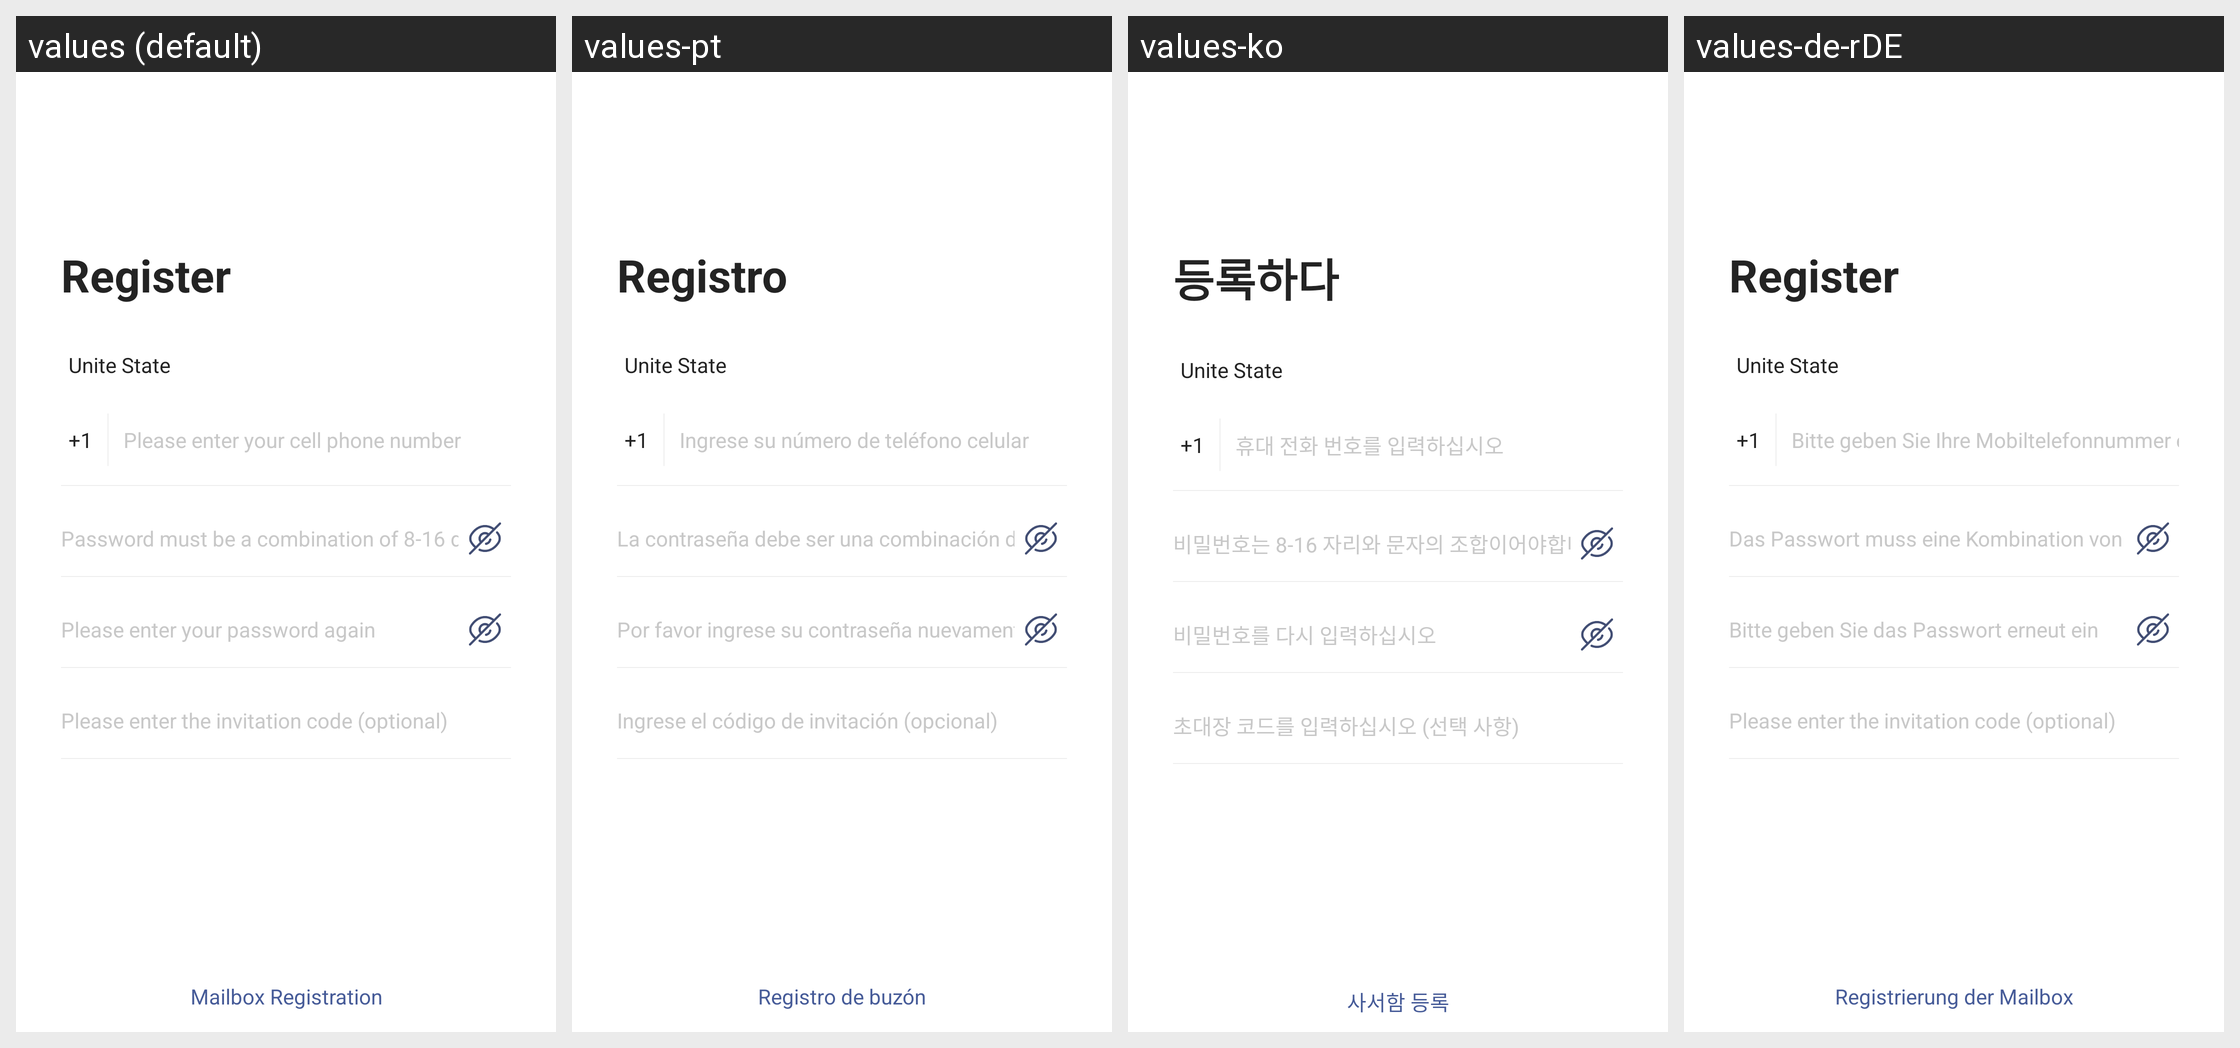

Here is an Android app screen in its default locale and in the app's own translations. Write out the translated-string differences for the strings that appear on this screen.
Android screen res/layout/activity_login_signup.xml rendered under 4 locales, left to right: values (default), values-pt, values-ko, values-de-rDE. Device: Nexus 5 (rendered at 1080×1920; each locale shown at half size, 540×960, under a caption strip naming it); theme AppThemeToolBar.Translucent.
Other locales in the repository, not shown: values-en-rUS, values-es, values-fr, values-ja-rJP, values-jp, values-ru, values-zh-rCN, values-zh-rTW.
Strings drawn on this screen, with the default value and each locale's value (text and hints the layout hard-codes, and strings that could not be matched under every locale, appear in the picture but are not listed):

zhuce
  values: Register
  values-pt: Registro
  values-ko: 등록하다
  values-de-rDE: Register

miguo
  values: Unite State
  values-pt: Unite State  [not translated; the default value is used]
  values-ko: Unite State  [not translated; the default value is used]
  values-de-rDE: Unite State  [not translated; the default value is used]

qingshurushoujihaoma
  values: Please enter your cell phone number
  values-pt: Ingrese su número de teléfono celular
  values-ko: 휴대 전화 번호를 입력하십시오
  values-de-rDE: Bitte geben Sie Ihre Mobiltelefonnummer ein

mimabixushibashiliushuzi
  values: Password must be a combination of 8-16 digits and letters
  values-pt: La contraseña debe ser una combinación de 8-16 dígitos y letras
  values-ko: 비밀번호는 8-16 자리와 문자의 조합이어야합니다.
  values-de-rDE: Das Passwort muss eine Kombination von 8–16 Ziffern von Zahlen und Buchstaben sein

qingzaicishurumima
  values: Please enter your password again
  values-pt: Por favor ingrese su contraseña nuevamente
  values-ko: 비밀번호를 다시 입력하십시오
  values-de-rDE: Bitte geben Sie das Passwort erneut ein

qingshuruyaoqingmaxuantian
  values: Please enter the invitation code (optional)
  values-pt: Ingrese el código de invitación (opcional)
  values-ko: 초대장 코드를 입력하십시오 (선택 사항)
  values-de-rDE: Please enter the invitation code (optional)  [not translated; the default value is used]

register_email
  values: Mailbox Registration
  values-pt: Registro de buzón
  values-ko: 사서함 등록
  values-de-rDE: Registrierung der Mailbox
